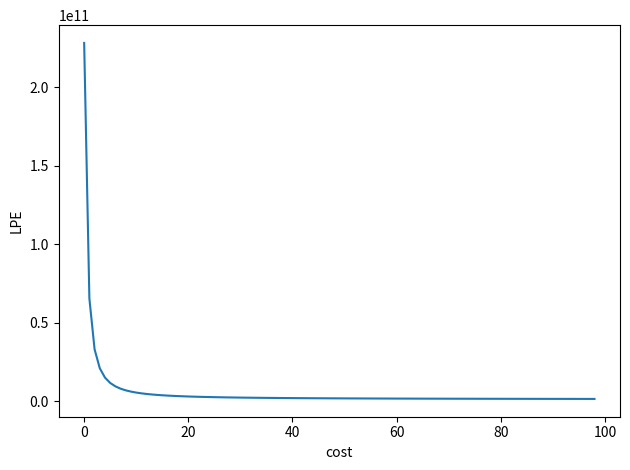

Here is the Python script that generated this plot:
import numpy as np
import scipy.optimize as sc
import matplotlib.pyplot as plt

#demand curve on an aggergate level
def DemandCurve(time, c, r, prices, stored, belief, bCap, aversion, volatility, consumption, n):
    #get the forecasts first
    forecastPrice1 = GetForecast(c, r, prices, 1,  aversion, n, volatility, time, consumption)
    forecastPrice2 = GetForecast(c, r, prices, 2,  aversion, n, volatility, time, consumption)

    #find the individual demands for different forecasts
    forecast = belief * forecastPrice1 + (1 - belief) * forecastPrice2

    aggregateDemand = consumption + c +  ( forecast - (1 + r) * prices[-1]) / (2 * aversion * volatility)

    #check the constraints for charging
    # if(aggregateDemand + stored - consumption > bCap):
    #     aggergateDemand = consumption - c + bCap - stored
    # elif(aggregateDemand - stored - consumption < 0):
    #     aggregateDemand = consumption - c - stored

    return aggregateDemand

#generation function
def GetForecast(c, r, prices, belief, aversion, n, volatility, time, consumption):
    fundamentalPrice = (2 * aversion * volatility * (c - Generation(consumption, c, time) + consumption)) / (n * r)

    if (belief == 1):
        return fundamentalPrice
    else:
        return fundamentalPrice + 1.03 * (prices[-2] - fundamentalPrice)

#generation function
def Generation(consumption, c, time):
    if (time == 70): return consumption + c + 20000
    if (time == 80): return consumption + c - 20000
    else: return consumption + c #* np.random.normal(1, .1)

#market clearing
def MarketClearing(time, c, r, prices, stored, belief, bCap, aversion, volatility, consumption, n):
    f =  lambda p: DemandCurve(time, c, r, np.append(prices, p), stored, belief, bCap, aversion, volatility, consumption, n) - Generation(consumption, c, time)
    price = sc.bisect(f, -10**10, 10**10)
    deltaStore = DemandCurve(time, c, r, np.append(prices, price), stored, belief, bCap, aversion, volatility, consumption, n) - consumption

    return price, deltaStore

#percentage of opinion 1
def ForecastPercentage(beta, c, r, prices, aversion, cost, n, time, consumption, belief, eta):
    pi1 = - ( GetForecast(c, r, prices, 1, aversion, n, volatility, time, consumption) - prices[-1]) ** 2 - cost
    pi2 = - ( GetForecast(c, r, prices, 2, aversion, n, volatility, time, consumption) - prices[-1]) ** 2

    return eta * 1 / (1 + np.exp(beta * (pi2 - pi1))) + (1 - eta) * belief[-1]

#characteristics for aggregate
if (__name__ == '__main__'):
    r = 0.05
    prices = np.array([0, 0])
    prices2 = prices
    belief = np.array([0.5])
    bCap = 50000
    aversion = 2
    volatility = 3
    consumption = 20000
    time = 100
    # n = 100

    beta = 0.03
    eta = 0.1
    cost = 2
    beliefAvg = []
    storage = []
    variances = []
    derivatives = []
    recoveryTime = []
    spikeSize = []
    c = 200 * np.sin(np.linspace(1, time/12, time))
    distrubance = 0.01

    #loop over time
    for n in np.arange(1, 100, 1):
        store = np.array([bCap / 2])
        for i in range(time):
            newPrice, delta = MarketClearing(i, c[i], r, prices, store[-1], belief[-1], bCap, aversion, volatility, consumption, n)
            prices2[-1] = prices[-1] + distrubance
            newPrice2, delta2 = MarketClearing(i, c[i], r, prices2, store[-1], belief[-1], bCap, aversion, volatility, consumption, n)

            prices = np.append(prices, newPrice)
            prices2 = np.append(prices2, newPrice2)
            store = np.append(store, store[-1] + delta)
            belief = np.append(belief, ForecastPercentage(beta, c[i], r, prices, aversion, cost, n, time, consumption, belief, eta))

        beliefAvg = np.append(beliefAvg, np.mean(belief[-time:]))
        variances = np.append(variances, np.var(prices[-time:]))
        storage = np.append(storage, store[-time:])
        derivative = np.log(abs((prices2[-time:] - prices[-time:])/distrubance))
        # derivative = derivative[derivative >= -1E308]
        derivatives = np.append(derivatives, np.mean(derivative))
        # recoveryTime = np.append(recoveryTime, np.where(abs(prices[(72 + time * cost):]) < 1e-5)[0][0])
        # spikeSize = np.append(spikeSize, np.max(abs(prices[(cost * time):])))
    print(beliefAvg)
    plt.plot(variances)
    # plt.yscale('log')
    plt.xlabel('cost')
    plt.ylabel('LPE')
    plt.tight_layout()
    plt.show()
    # plt.scatter(prices[1001:-1], belief[1000:-1])
    # plt.xlabel('prices')
    # plt.ylabel('beliefs')
    # plt.show()
